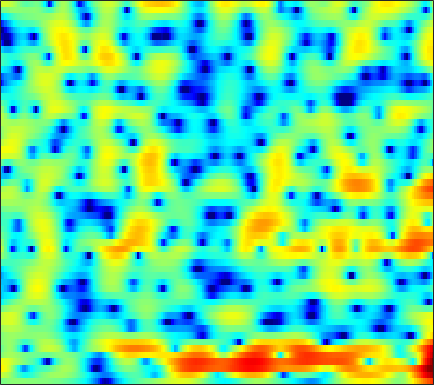

The data file committed next to this chart (first rows):
-0.459, -0.2467, -0.012898, 0.16582, 0.26668, 0.35651, 0.40579, 0.42333, 0.42229, 0.40894, 0.37513, 0.34134, 0.29567, 0.25281, 0.219, 0.18644, 0.15756, 0.13948, 0.11977, 0.093303, 0.053088, 0.021582, -0.041978, -0.1281
2.805, 2.545, 2.101, 1.541, 1.043, 0.2721, -0.6056, -1.317, -2.288, -3.185, -3.863, -4.132, -4.122, -3.742, -3.307, -2.625, -1.932, -1.439, -0.8457, -0.3361, 0.1007, 0.3761, 0.6837, 0.9107
5.266, 4.869, 4.188, 3.306, 2.495, 1.186, -0.4279, -1.889, -4.192, -6.781, -8.851, -9.141, -7.874, -6.175, -5.083, -3.989, -3.241, -2.869, -2.561, -2.37, -2.152, -1.937, -1.551, -1.04
4.364, 4.197, 3.904, 3.521, 3.176, 2.663, 2.104, 1.668, 1.091, 0.5458, 0.0635, -0.2592, -0.6637, -1.071, -1.448, -2.084, -2.967, -3.878, -5.587, -8.252, -12.56, -17.7, -16.8, -10.18
-0.334, 0.3067, 0.9174, 1.254, 1.346, 1.297, 1.092, 0.8639, 0.4954, 0.1159, -0.2116, -0.4234, -0.6059, -0.673, -0.6945, -0.6991, -0.7281, -0.7889, -0.883, -1.01, -1.081, -1.062, -0.935, -0.6881
-1.364, -0.4289, 0.4397, 0.8821, 0.9215, 0.598, -0.1864, -1.119, -2.914, -5.587, -9.457, -12.66, -11.6, -7.234, -4.724, -2.292, -0.572, 0.3692, 1.299, 1.94, 2.372, 2.576, 2.701, 2.668
-0.1621, 0.2108, 0.577, 0.7616, 0.7685, 0.5773, 0.1585, -0.3059, -1.076, -1.901, -2.583, -2.854, -2.77, -2.197, -1.577, -0.6992, 0.1397, 0.6774, 1.25, 1.648, 1.871, 1.927, 1.863, 1.639
-0.08209, 0.2933, 0.6683, 0.9082, 1.005, 1.046, 0.9895, 0.9034, 0.7386, 0.5478, 0.365, 0.2668, 0.1978, 0.1921, 0.235, 0.3207, 0.4186, 0.4886, 0.5534, 0.5696, 0.5065, 0.392, 0.1444, -0.2072
1.013, 1.355, 1.71, 1.935, 2.019, 2.028, 1.932, 1.797, 1.545, 1.227, 0.8698, 0.5964, 0.2487, -0.04475, -0.2126, -0.3601, -0.4093, -0.4058, -0.3722, -0.3538, -0.3878, -0.4764, -0.7034, -1.085
2.493, 2.802, 3.108, 3.274, 3.305, 3.204, 2.928, 2.606, 2.007, 1.206, 0.1803, -0.7301, -2.084, -3.445, -4.225, -4.597, -4.127, -3.434, -2.43, -1.571, -0.9584, -0.6766, -0.549, -0.7066
2.295, 2.662, 3.038, 3.281, 3.365, 3.335, 3.106, 2.78, 2.118, 1.139, -0.2422, -1.628, -4.146, -7.826, -11.55, -13.58, -8.999, -6.119, -3.47, -1.74, -0.6465, -0.1408, 0.1881, 0.1895
-0.9505, -0.3597, 0.3286, 0.8781, 1.202, 1.5, 1.654, 1.666, 1.543, 1.26, 0.8395, 0.4497, -0.1094, -0.6242, -0.8947, -1.001, -0.8022, -0.522, -0.09028, 0.3011, 0.5625, 0.6421, 0.5753, 0.3184
-5.356, -4.308, -3.167, -2.257, -1.699, -1.067, -0.5113, -0.1306, 0.3436, 0.7502, 1.096, 1.319, 1.563, 1.751, 1.868, 1.987, 2.061, 2.084, 2.043, 1.891, 1.615, 1.315, 0.7816, 0.0919
-7.048, -6.354, -5.761, -5.423, -5.215, -4.817, -4.131, -3.382, -2.181, -0.8878, 0.3301, 1.135, 2.042, 2.764, 3.178, 3.554, 3.734, 3.744, 3.587, 3.221, 2.626, 2.025, 1.006, -0.2658
-6.566, -6.871, -7.743, -9.459, -11.65, -16.83, -19.04, -12.84, -7.26, -3.638, -1.055, 0.4422, 1.993, 3.14, 3.774, 4.362, 4.669, 4.722, 4.563, 4.136, 3.421, 2.672, 1.366, -0.3586
-7.199, -7.154, -7.273, -7.615, -7.959, -8.193, -7.639, -6.6, -4.701, -2.701, -0.8968, 0.2697, 1.574, 2.594, 3.184, 3.751, 4.081, 4.172, 4.084, 3.76, 3.197, 2.611, 1.601, 0.3256
-8.564, -7.489, -6.404, -5.572, -5.042, -4.372, -3.635, -3.02, -2.146, -1.225, -0.3146, 0.3378, 1.128, 1.806, 2.229, 2.671, 2.959, 3.077, 3.094, 2.944, 2.632, 2.294, 1.709, 0.985
-6.291, -5.498, -4.635, -3.938, -3.474, -2.916, -2.398, -2.009, -1.489, -0.9607, -0.4286, -0.0331, 0.4627, 0.9291, 1.257, 1.646, 1.963, 2.145, 2.309, 2.358, 2.282, 2.146, 1.855, 1.446
-2.234, -2.263, -2.286, -2.318, -2.323, -2.275, -2.167, -2.055, -1.838, -1.589, -1.325, -1.123, -0.8196, -0.4597, -0.1455, 0.33, 0.8619, 1.254, 1.724, 2.094, 2.316, 2.371, 2.291, 2.037
0.9518, 0.2349, -0.8082, -1.877, -2.622, -3.341, -3.601, -3.522, -3.265, -3.04, -3.004, -3.142, -3.423, -3.603, -3.428, -2.543, -1.127, 0.02221, 1.391, 2.454, 3.176, 3.475, 3.565, 3.328
2.688, 1.319, -1.069, -4.384, -7.955, -14.46, -12.93, -9.07, -6.021, -4.542, -4.24, -4.764, -6.868, -12.1, -25.56, -11.37, -4.161, -1.082, 1.702, 3.506, 4.604, 5.051, 5.198, 4.851
1.357, 0.2591, -1.52, -3.56, -5.124, -6.73, -6.988, -6.457, -5.378, -4.451, -3.861, -3.62, -3.518, -3.37, -2.986, -1.945, -0.3964, 0.8131, 2.245, 3.344, 4.037, 4.289, 4.266, 3.819
-0.4769, -1.01, -1.892, -2.875, -3.604, -4.477, -5.04, -5.238, -5.125, -4.62, -3.82, -3.126, -2.126, -1.121, -0.3828, 0.5977, 1.506, 2.135, 2.837, 3.328, 3.574, 3.573, 3.314, 2.768
-1.761, -1.954, -2.526, -3.514, -4.511, -6.264, -8.559, -10.27, -11.11, -9.043, -6.149, -4.214, -2.076, -0.3626, 0.6923, 1.849, 2.75, 3.264, 3.753, 4.004, 4.011, 3.851, 3.406, 2.698
-2.812, -2.577, -2.678, -3.306, -4.13, -5.782, -8.139, -10.15, -11.25, -8.754, -5.533, -3.482, -1.291, 0.3915, 1.401, 2.44, 3.207, 3.607, 3.927, 4.018, 3.874, 3.619, 3.073, 2.276
-2.691, -2.203, -1.878, -1.828, -1.962, -2.244, -2.528, -2.633, -2.505, -2.02, -1.248, -0.5804, 0.3258, 1.154, 1.692, 2.28, 2.693, 2.891, 2.987, 2.898, 2.621, 2.289, 1.691, 0.9192
-0.9107, -0.6168, -0.343, -0.1821, -0.1139, -0.07223, -0.04642, -0.01151, 0.09119, 0.2642, 0.5152, 0.7403, 1.062, 1.389, 1.605, 1.84, 1.973, 1.989, 1.889, 1.622, 1.189, 0.7497, 0.02787, -0.816
1.073, 1.152, 1.245, 1.286, 1.297, 1.265, 1.195, 1.122, 1.013, 0.9183, 0.8564, 0.8533, 0.9133, 1.039, 1.163, 1.314, 1.412, 1.406, 1.256, 0.9008, 0.3032, -0.3122, -1.371, -2.679
2.309, 2.34, 2.389, 2.392, 2.34, 2.176, 1.889, 1.591, 1.074, 0.4729, -0.1354, -0.4965, -0.6937, -0.5107, -0.1481, 0.4724, 1.05, 1.365, 1.535, 1.378, 0.8277, 0.1248, -1.282, -3.371
1.18, 1.517, 1.89, 2.152, 2.213, 2.113, 1.73, 1.224, 0.1789, -1.468, -3.921, -6.421, -9.415, -7.436, -4.569, -1.533, 0.5289, 1.585, 2.461, 2.818, 2.701, 2.311, 1.401, 0.03376
-4.264, -3.137, -2.113, -1.433, -1.043, -0.7024, -0.6068, -0.7656, -1.344, -2.428, -4.066, -5.532, -6.767, -5.672, -3.837, -1.461, 0.4314, 1.477, 2.469, 3.035, 3.25, 3.205, 2.917, 2.423
-7.496, -7.609, -7.77, -7.39, -6.555, -5.118, -3.777, -2.996, -2.309, -1.937, -1.759, -1.652, -1.402, -0.9307, -0.4444, 0.3215, 1.081, 1.608, 2.183, 2.596, 2.83, 2.897, 2.841, 2.651
-6.96, -9.828, -16.99, -22.91, -13.29, -7.777, -4.742, -3.25, -1.897, -1.049, -0.53, -0.2607, 0.008649, 0.2787, 0.4905, 0.8334, 1.193, 1.482, 1.833, 2.131, 2.334, 2.423, 2.435, 2.339
-0.6057, -1.562, -2.551, -2.843, -2.515, -1.682, -0.7548, -0.2094, 0.2821, 0.4671, 0.3739, 0.1636, -0.2112, -0.5739, -0.734, -0.7042, -0.3842, -0.04609, 0.437, 0.8326, 1.092, 1.184, 1.195, 1.111
3.756, 3.485, 3.194, 3.04, 2.972, 2.914, 2.8, 2.628, 2.186, 1.425, 0.2603, -0.9573, -3.112, -5.834, -7.642, -7.85, -5.799, -4.234, -2.7, -1.83, -1.521, -1.601, -1.995, -2.558
4.123, 4.266, 4.42, 4.495, 4.483, 4.363, 4.064, 3.71, 2.996, 1.942, 0.4528, -1.034, -3.679, -7.229, -9.958, -10.32, -7.569, -5.825, -4.399, -3.861, -4.131, -4.854, -6.641, -9.639
1.845, 2.56, 3.284, 3.744, 3.95, 4.033, 3.92, 3.691, 3.216, 2.533, 1.637, 0.8609, -0.2415, -1.295, -1.933, -2.493, -2.739, -2.845, -3.053, -3.514, -4.353, -5.275, -6.98, -9.173
-0.1545, 0.9209, 1.942, 2.632, 2.968, 3.215, 3.279, 3.217, 3.009, 2.676, 2.244, 1.867, 1.323, 0.7788, 0.378, -0.119, -0.6076, -0.9797, -1.531, -2.202, -3.028, -3.769, -4.882, -6.109
0.3622, 0.9831, 1.61, 2.04, 2.251, 2.428, 2.497, 2.507, 2.447, 2.317, 2.131, 1.947, 1.649, 1.31, 1.037, 0.6682, 0.2938, 0.006213, -0.4147, -0.9081, -1.522, -2.095, -3.024, -4.205
1.739, 1.742, 1.651, 1.454, 1.293, 1.145, 1.094, 1.149, 1.282, 1.399, 1.419, 1.354, 1.161, 0.8576, 0.6122, 0.3138, 0.1251, 0.07258, 0.081, 0.1092, 0.04835, -0.1175, -0.5458, -1.262
2.389, 1.779, 0.6529, -0.8268, -2.029, -3.318, -3.449, -2.818, -1.602, -0.5828, -0.04027, 0.03725, -0.3054, -1.124, -1.947, -3.035, -3.357, -2.818, -1.452, -0.02844, 1.091, 1.685, 2.133, 2.232
1.159, 0.1926, -1.683, -4.527, -7.837, -16.05, -15.83, -9.628, -5.372, -3.119, -2.009, -1.79, -2.294, -3.827, -5.979, -11.55, -21.11, -11.24, -4.823, -1.307, 0.9052, 2.038, 3.061, 3.65
-1.1, -1.714, -2.696, -3.787, -4.591, -5.345, -5.338, -4.892, -3.985, -3.115, -2.496, -2.256, -2.257, -2.589, -2.973, -3.375, -3.248, -2.654, -1.385, 0.01046, 1.244, 1.99, 2.727, 3.191
-3.612, -3.775, -3.937, -4.044, -4.055, -3.964, -3.725, -3.436, -2.966, -2.445, -1.958, -1.63, -1.242, -0.9167, -0.6797, -0.329, 0.08692, 0.4629, 1.024, 1.591, 2.102, 2.416, 2.694, 2.794
-7.434, -7.076, -6.454, -5.818, -5.358, -4.769, -4.224, -3.788, -3.179, -2.521, -1.828, -1.307, -0.6284, 0.02534, 0.4923, 1.064, 1.595, 1.956, 2.378, 2.72, 2.953, 3.042, 3.028, 2.83
-14.95, -12.2, -9.729, -8.141, -7.365, -6.645, -6.062, -5.638, -4.925, -4.013, -2.931, -2.066, -0.9371, 0.1083, 0.8036, 1.612, 2.284, 2.691, 3.115, 3.405, 3.556, 3.568, 3.445, 3.138
-11.71, -10.54, -9.242, -8.603, -8.556, -9.048, -9.954, -10.61, -10.42, -8.538, -6.008, -4.218, -2.175, -0.5447, 0.4428, 1.494, 2.264, 2.693, 3.096, 3.334, 3.447, 3.464, 3.395, 3.221
-5.3, -5.551, -5.932, -6.607, -7.403, -9.132, -12.24, -16.05, -19.48, -12.56, -7.574, -5.023, -2.533, -0.7474, 0.2565, 1.21, 1.808, 2.061, 2.182, 2.129, 2.005, 1.945, 1.981, 2.165
-2.149, -2.555, -3.128, -3.755, -4.245, -4.904, -5.511, -5.765, -5.542, -4.631, -3.332, -2.292, -1.021, 0.001997, 0.5634, 1.018, 1.121, 0.9445, 0.3357, -0.717, -2.109, -3.07, -3.298, -1.933
-2.187, -2.645, -3.168, -3.499, -3.643, -3.657, -3.487, -3.256, -2.82, -2.242, -1.623, -1.175, -0.6274, -0.211, -0.008345, 0.08812, -0.08075, -0.4576, -1.408, -3.129, -6.237, -10.3, -14.32, -6.746
-6.052, -6.937, -7.774, -8.006, -7.742, -6.979, -5.964, -5.195, -4.312, -3.632, -3.128, -2.881, -2.714, -2.657, -2.626, -2.547, -2.407, -2.278, -2.153, -2.127, -2.114, -1.997, -1.374, -0.1568
-12.7, -15.06, -19.54, -22, -18.07, -13.27, -10.13, -8.443, -6.873, -5.974, -5.654, -5.761, -6.379, -7.415, -8.24, -8.656, -7.585, -6.136, -4.14, -2.41, -0.9503, 0.02361, 1.204, 2.311
-16.59, -17.44, -18.34, -17.91, -16.15, -13.15, -10.47, -8.943, -7.497, -6.687, -6.566, -6.965, -8.272, -10.92, -14.53, -22.21, -14.21, -9.461, -5.425, -2.653, -0.6062, 0.6269, 1.981, 3.089
-22.18, -18.47, -15.21, -12.88, -11.34, -9.511, -7.927, -6.94, -5.931, -5.284, -4.997, -5.03, -5.335, -5.814, -6.094, -5.993, -5.138, -4.108, -2.543, -1.012, 0.3634, 1.262, 2.298, 3.153
-13.81, -12.42, -10.42, -8.611, -7.439, -6.088, -4.993, -4.309, -3.567, -3.029, -2.659, -2.466, -2.301, -2.164, -2.026, -1.746, -1.328, -0.9342, -0.3168, 0.3408, 0.996, 1.478, 2.078, 2.612
-6.293, -5.642, -4.74, -3.873, -3.274, -2.579, -1.981, -1.609, -1.212, -0.91, -0.6903, -0.5562, -0.4029, -0.2577, -0.1537, -0.02519, 0.101, 0.1914, 0.3021, 0.4091, 0.5254, 0.6415, 0.8701, 1.198
-0.9401, -0.5711, -0.1736, 0.134, 0.3042, 0.4499, 0.5075, 0.5003, 0.4302, 0.3348, 0.2522, 0.2075, 0.2085, 0.2554, 0.297, 0.3215, 0.2528, 0.1056, -0.2768, -0.8691, -1.606, -2.149, -2.527, -2.195
3.011, 3.042, 2.975, 2.79, 2.564, 2.152, 1.581, 1.066, 0.299, -0.4938, -1.161, -1.482, -1.58, -1.337, -1.027, -0.6233, -0.438, -0.5472, -1.144, -2.472, -4.91, -8.056, -16.03, -12.73
